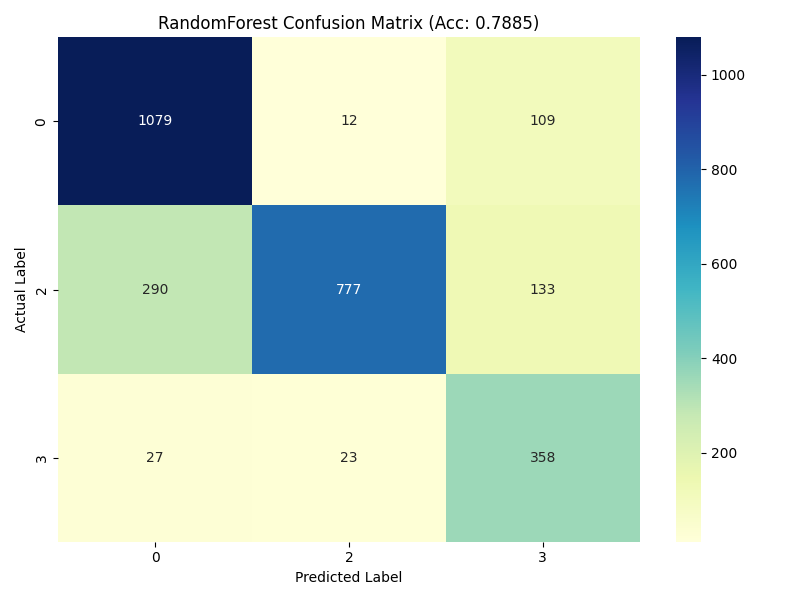

Data behind this chart, as committed beside it:
, 0, 2, 3
0, 1079, 12, 109
2, 290, 777, 133
3, 27, 23, 358
